The GitHub repository Xinyu-Zhang/499_Project contains a labelled image folder "dataset" with 8 categories: Atripla, Cymbalta, Epzicom, Lexapro, Prezista, Tivicay, Truvada, Truvada Cymbalta. Examples follow, each with its label.

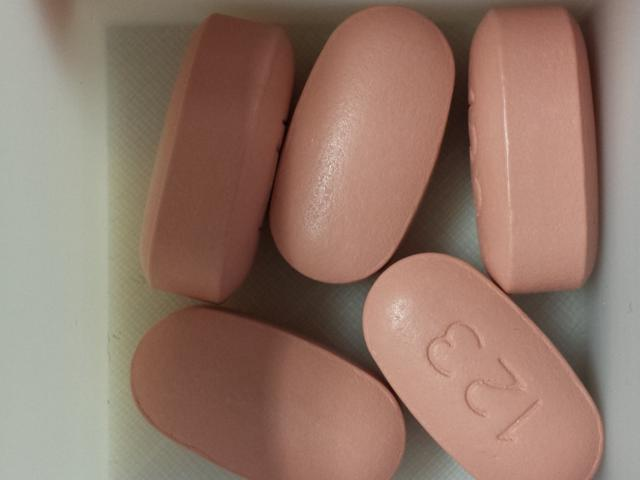
Label: Atripla

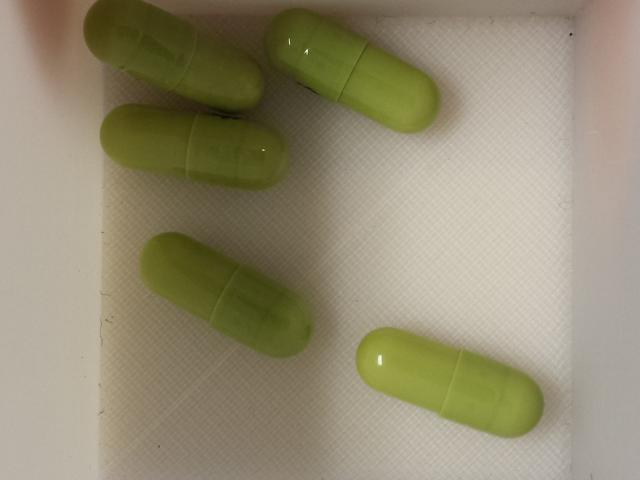
Label: Cymbalta

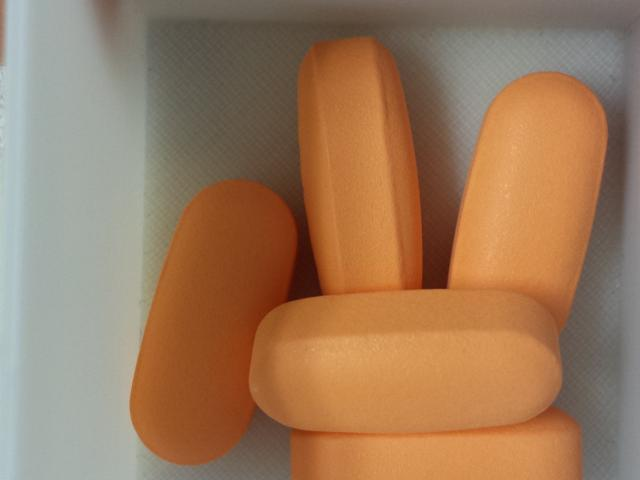
Label: Epzicom

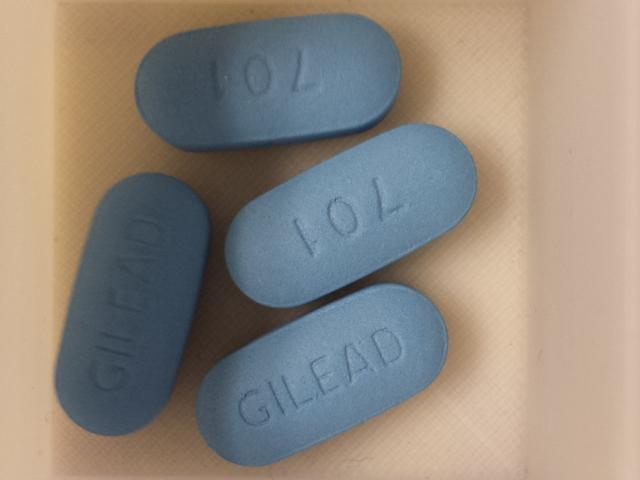
Label: Truvada

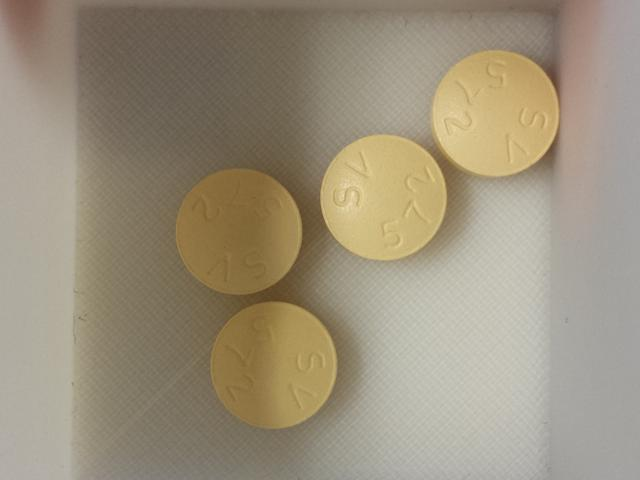
Label: Tivicay

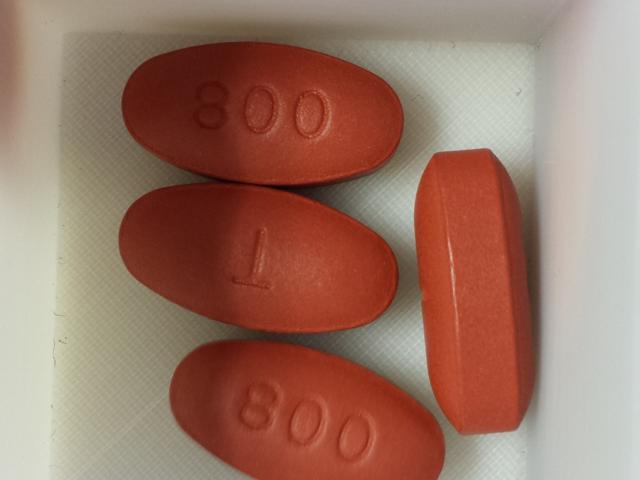
Label: Prezista
